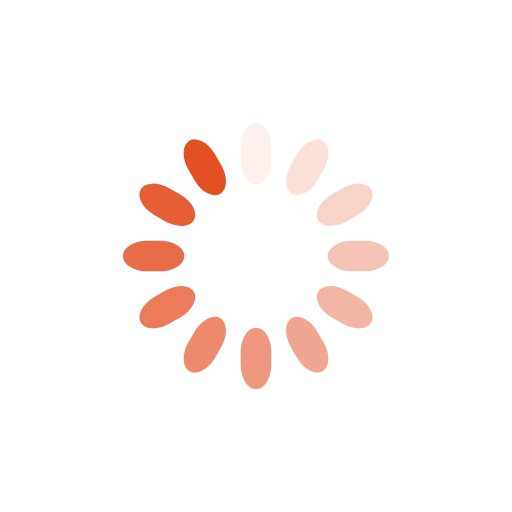
t = 0.00 s
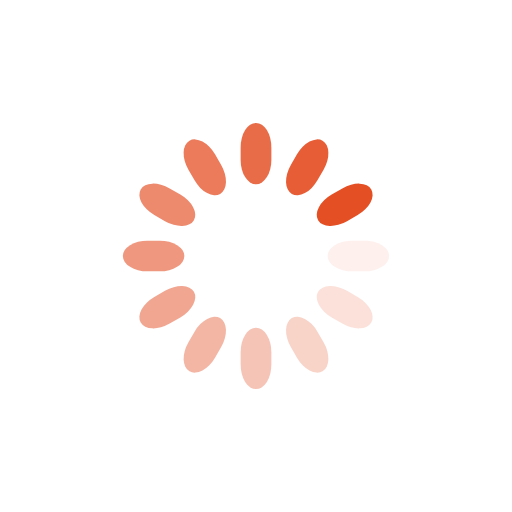
t = 0.25 s
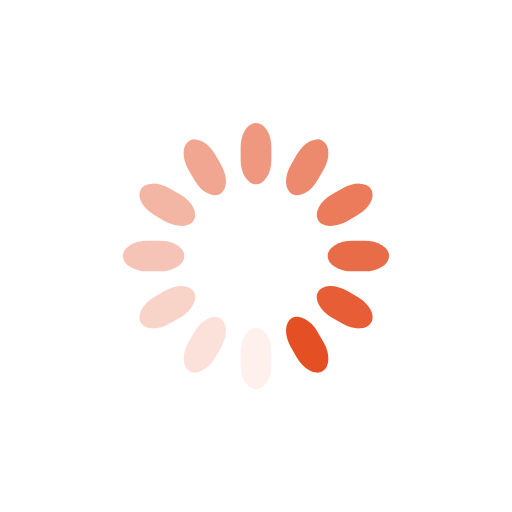
t = 0.50 s
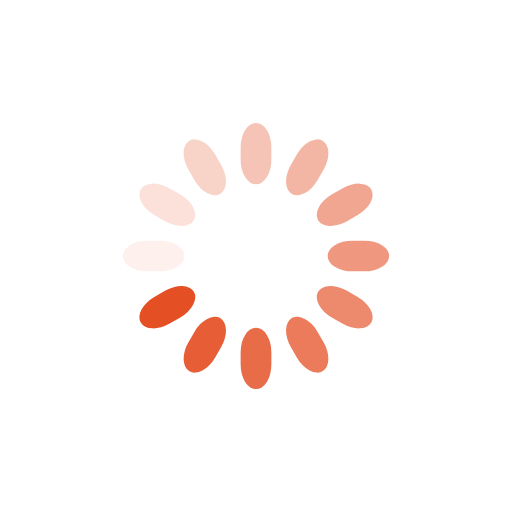
t = 0.75 s

The animated SVG that drew these frames (rendered in a browser with its animation timeline set to each time). Animation: 12 SMIL elements (animate=12); one cycle of 1.00 s, repeats indefinitely.

<svg class="lds-spinner" width="200px"  height="200px"  xmlns="http://www.w3.org/2000/svg" xmlns:xlink="http://www.w3.org/1999/xlink" viewBox="0 0 100 100" preserveAspectRatio="xMidYMid" style="background: none;"><g transform="rotate(0 50 50)">
  <rect x="47" y="24" rx="9.4" ry="4.8" width="6" height="12" fill="#e44f24">
    <animate attributeName="opacity" values="1;0" times="0;1" dur="1s" begin="-0.9166666666666666s" repeatCount="indefinite"></animate>
  </rect>
</g><g transform="rotate(30 50 50)">
  <rect x="47" y="24" rx="9.4" ry="4.8" width="6" height="12" fill="#e44f24">
    <animate attributeName="opacity" values="1;0" times="0;1" dur="1s" begin="-0.8333333333333334s" repeatCount="indefinite"></animate>
  </rect>
</g><g transform="rotate(60 50 50)">
  <rect x="47" y="24" rx="9.4" ry="4.8" width="6" height="12" fill="#e44f24">
    <animate attributeName="opacity" values="1;0" times="0;1" dur="1s" begin="-0.75s" repeatCount="indefinite"></animate>
  </rect>
</g><g transform="rotate(90 50 50)">
  <rect x="47" y="24" rx="9.4" ry="4.8" width="6" height="12" fill="#e44f24">
    <animate attributeName="opacity" values="1;0" times="0;1" dur="1s" begin="-0.6666666666666666s" repeatCount="indefinite"></animate>
  </rect>
</g><g transform="rotate(120 50 50)">
  <rect x="47" y="24" rx="9.4" ry="4.8" width="6" height="12" fill="#e44f24">
    <animate attributeName="opacity" values="1;0" times="0;1" dur="1s" begin="-0.5833333333333334s" repeatCount="indefinite"></animate>
  </rect>
</g><g transform="rotate(150 50 50)">
  <rect x="47" y="24" rx="9.4" ry="4.8" width="6" height="12" fill="#e44f24">
    <animate attributeName="opacity" values="1;0" times="0;1" dur="1s" begin="-0.5s" repeatCount="indefinite"></animate>
  </rect>
</g><g transform="rotate(180 50 50)">
  <rect x="47" y="24" rx="9.4" ry="4.8" width="6" height="12" fill="#e44f24">
    <animate attributeName="opacity" values="1;0" times="0;1" dur="1s" begin="-0.4166666666666667s" repeatCount="indefinite"></animate>
  </rect>
</g><g transform="rotate(210 50 50)">
  <rect x="47" y="24" rx="9.4" ry="4.8" width="6" height="12" fill="#e44f24">
    <animate attributeName="opacity" values="1;0" times="0;1" dur="1s" begin="-0.3333333333333333s" repeatCount="indefinite"></animate>
  </rect>
</g><g transform="rotate(240 50 50)">
  <rect x="47" y="24" rx="9.4" ry="4.8" width="6" height="12" fill="#e44f24">
    <animate attributeName="opacity" values="1;0" times="0;1" dur="1s" begin="-0.25s" repeatCount="indefinite"></animate>
  </rect>
</g><g transform="rotate(270 50 50)">
  <rect x="47" y="24" rx="9.4" ry="4.8" width="6" height="12" fill="#e44f24">
    <animate attributeName="opacity" values="1;0" times="0;1" dur="1s" begin="-0.16666666666666666s" repeatCount="indefinite"></animate>
  </rect>
</g><g transform="rotate(300 50 50)">
  <rect x="47" y="24" rx="9.4" ry="4.8" width="6" height="12" fill="#e44f24">
    <animate attributeName="opacity" values="1;0" times="0;1" dur="1s" begin="-0.08333333333333333s" repeatCount="indefinite"></animate>
  </rect>
</g><g transform="rotate(330 50 50)">
  <rect x="47" y="24" rx="9.4" ry="4.8" width="6" height="12" fill="#e44f24">
    <animate attributeName="opacity" values="1;0" times="0;1" dur="1s" begin="0s" repeatCount="indefinite"></animate>
  </rect>
</g></svg>
